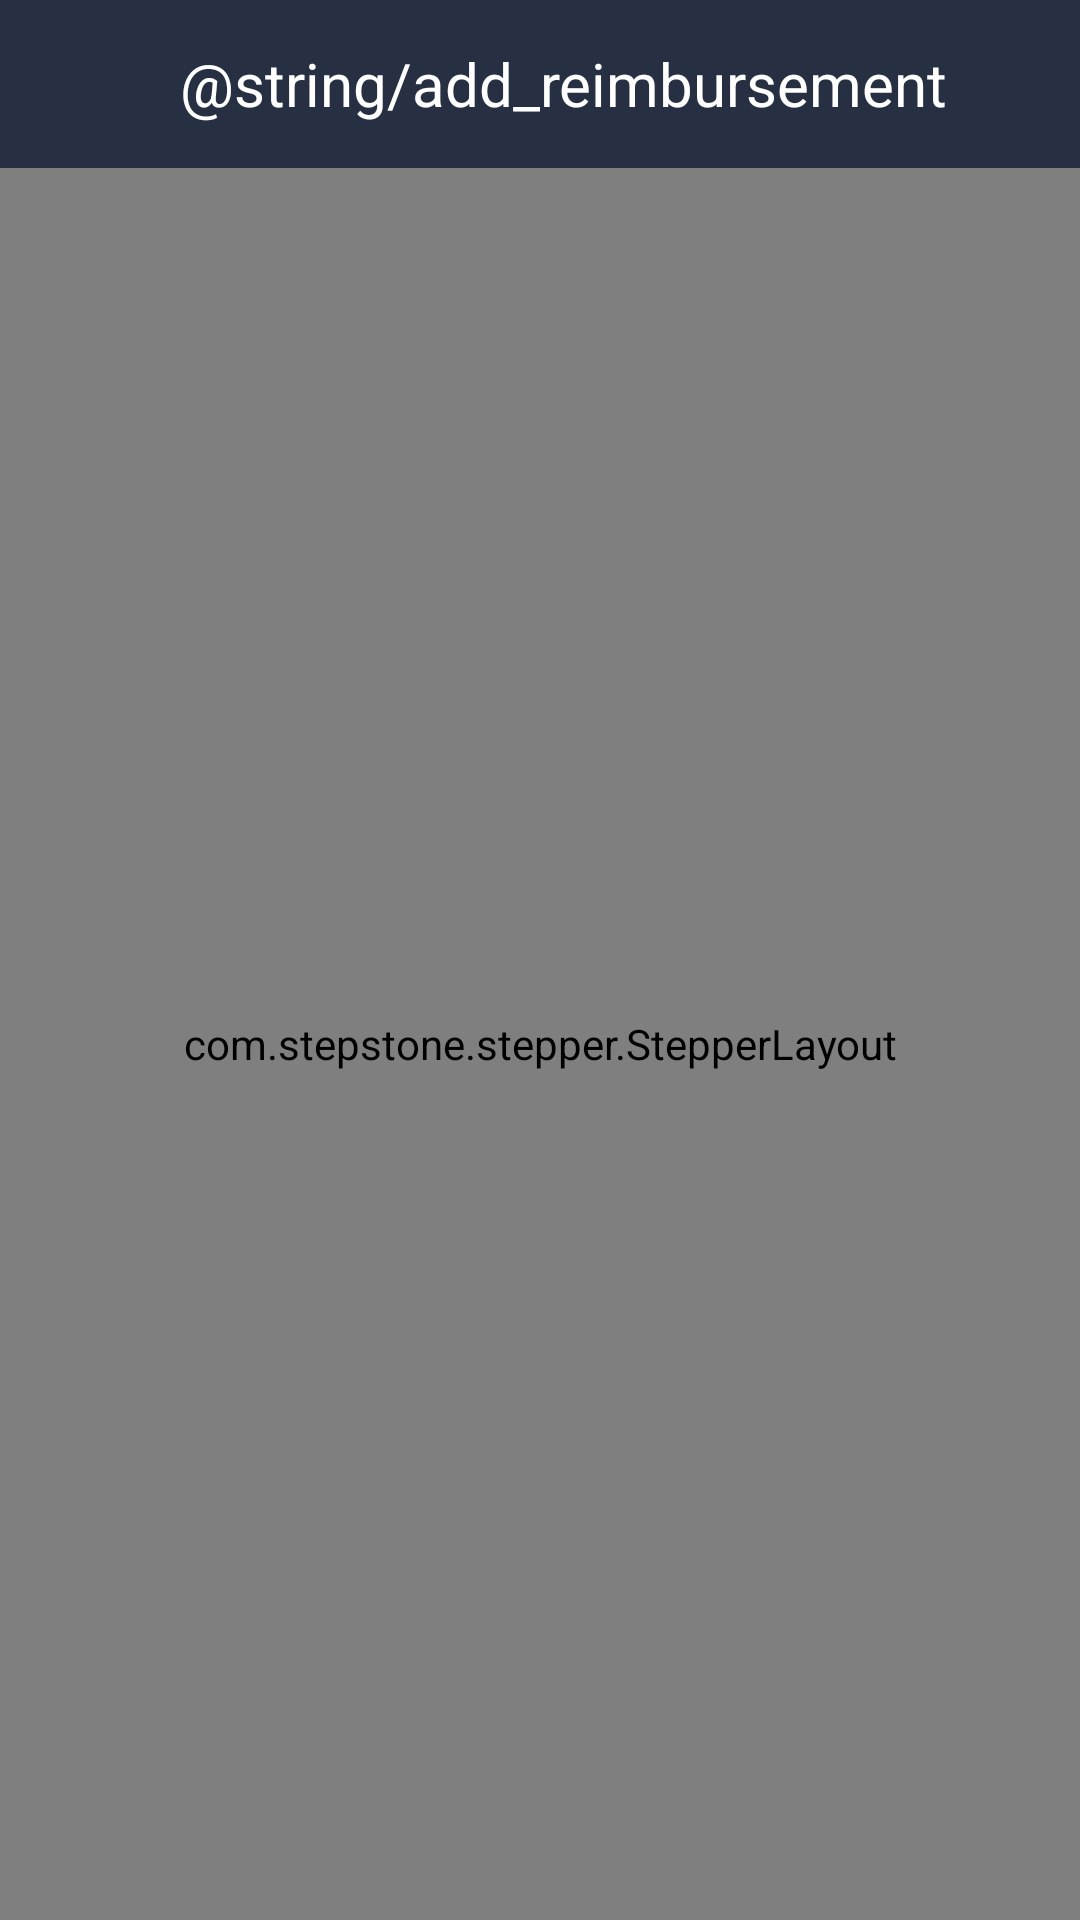

Android layout source for this screen:
<!-- AndroidManifest.xml: application theme AppTheme -->
<!-- res/layout/activity_add_reimbursment.xml -->
<?xml version="1.0" encoding="utf-8"?>
<LinearLayout
    xmlns:android="http://schemas.android.com/apk/res/android"
    xmlns:app="http://schemas.android.com/apk/res-auto"
    android:layout_width="match_parent"
    android:layout_height="match_parent"
    android:orientation="vertical">

    <com.google.android.material.appbar.AppBarLayout
        android:layout_width="match_parent"
        android:layout_height="wrap_content">


        <com.google.android.material.appbar.MaterialToolbar
            android:id="@+id/materialToolbar"
            android:layout_width="match_parent"
            android:layout_height="?attr/actionBarSize"
            android:background="@color/primaryBlue"
            android:theme="?attr/actionBarTheme"
            app:popupTheme="?attr/actionBarPopupTheme">

            <LinearLayout
                android:orientation="horizontal"
                android:layout_width="match_parent"
                android:id="@+id/custom_toolbar_layout"
                android:layout_height="wrap_content">

                <ImageView
                    android:layout_width="36dp"
                    android:layout_height="36dp"
                    app:tint="@color/white"
                    android:id="@+id/imageView"
                    android:gravity="center_vertical"
                    android:src="@drawable/ic_close" />

                <TextView
                    android:layout_width="wrap_content"
                    android:layout_height="match_parent"
                    android:text="@string/add_reimbursement"
                    android:gravity="center_vertical"
                    android:textSize="20sp"
                    android:layout_marginStart="8dp"
                    android:textColor="@android:color/white"
                    android:layout_gravity="center_horizontal" />
            </LinearLayout>


        </com.google.android.material.appbar.MaterialToolbar>

    </com.google.android.material.appbar.AppBarLayout>

    <com.stepstone.stepper.StepperLayout
        android:id="@+id/stepperLayout"
        android:layout_width="match_parent"
        android:layout_height="match_parent"
        app:ms_stepperType="tabs"
        app:ms_nextButtonColor="@color/primaryRed"
        app:ms_backButtonColor="@color/primaryBlue"
        app:ms_completeButtonColor="@color/primaryRed"
        app:ms_nextButtonText="continue"/>

</LinearLayout>
<!-- resources referenced by this layout -->
<resources>
  <color name="primaryBlue">#273043</color>
  <color name="primaryRed">#E31837</color>
  <color name="white">#FFFFFFFF</color>
</resources>
